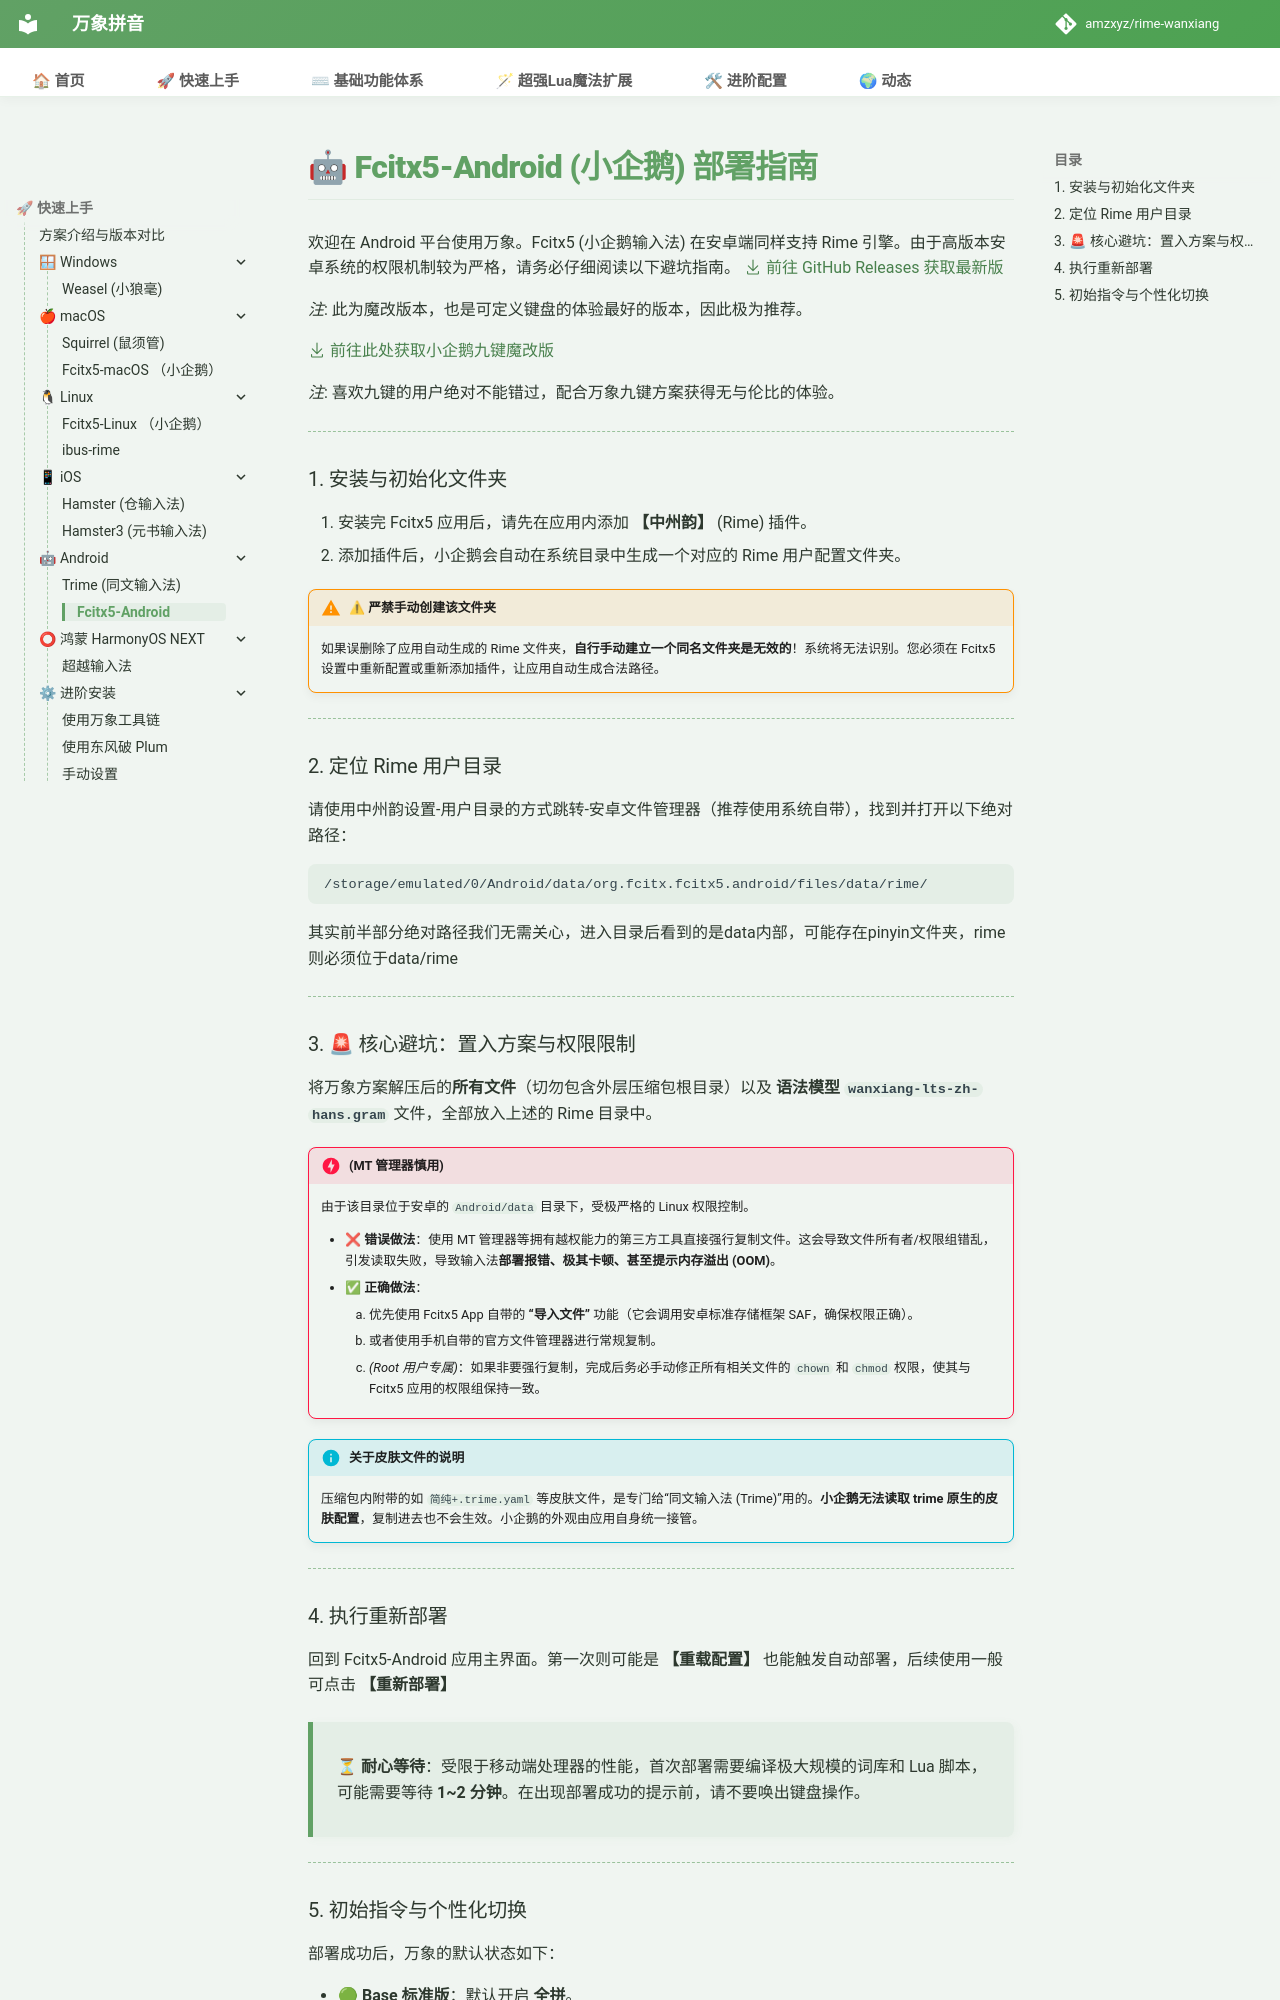

repository: shoudaoshuangpin/rime-wanxiang · page: doc/fcitx5-android/index.html · generator: mkdocs

# 🤖 Fcitx5-Android (小企鹅) 部署指南

欢迎在 Android 平台使用万象。Fcitx5 (小企鹅输入法) 在安卓端同样支持 Rime 引擎。由于高版本安卓系统的权限机制较为严格，请务必仔细阅读以下避坑指南。
[:octicons-download-24: 前往 GitHub Releases 获取最新版](https://github.com/fxliang/fcitx5-android/releases)

*注*: 此为魔改版本，也是可定义键盘的体验最好的版本，因此极为推荐。

[:octicons-download-24: 前往此处获取小企鹅九键魔改版](https://ime.lutrip.com/)

*注*: 喜欢九键的用户绝对不能错过，配合万象九键方案获得无与伦比的体验。

---

### 1. 安装与初始化文件夹

1. 安装完 Fcitx5 应用后，请先在应用内添加 **【中州韵】** (Rime) 插件。
2. 添加插件后，小企鹅会自动在系统目录中生成一个对应的 Rime 用户配置文件夹。

!!! warning "⚠ 严禁手动创建该文件夹"
    如果误删除了应用自动生成的 Rime 文件夹，**自行手动建立一个同名文件夹是无效的**！系统将无法识别。您必须在 Fcitx5 设置中重新配置或重新添加插件，让应用自动生成合法路径。

---

### 2. 定位 Rime 用户目录

请使用中州韵设置-用户目录的方式跳转-安卓文件管理器（推荐使用系统自带），找到并打开以下绝对路径：
```text
/storage/emulated/0/Android/data/org.fcitx.fcitx5.android/files/data/rime/
```
其实前半部分绝对路径我们无需关心，进入目录后看到的是data内部，可能存在pinyin文件夹，rime则必须位于data/rime

---

### 3. 🚨 核心避坑：置入方案与权限限制

将万象方案解压后的**所有文件**（切勿包含外层压缩包根目录）以及 **语法模型 `wanxiang-lts-zh-hans.gram`** 文件，全部放入上述的 Rime 目录中。

!!! danger "(MT 管理器慎用)"
    由于该目录位于安卓的 `Android/data` 目录下，受极严格的 Linux 权限控制。

    * ❌ **错误做法**：使用 MT 管理器等拥有越权能力的第三方工具直接强行复制文件。这会导致文件所有者/权限组错乱，引发读取失败，导致输入法**部署报错、极其卡顿、甚至提示内存溢出 (OOM)**。
    * ✅ **正确做法**：
        1. 优先使用 Fcitx5 App 自带的 **“导入文件”** 功能（它会调用安卓标准存储框架 SAF，确保权限正确）。
        2. 或者使用手机自带的官方文件管理器进行常规复制。
        3. *(Root 用户专属)*：如果非要强行复制，完成后务必手动修正所有相关文件的 `chown` 和 `chmod` 权限，使其与 Fcitx5 应用的权限组保持一致。

!!! info "关于皮肤文件的说明"
    压缩包内附带的如 `简纯+.trime.yaml` 等皮肤文件，是专门给“同文输入法 (Trime)”用的。**小企鹅无法读取 trime 原生的皮肤配置**，复制进去也不会生效。小企鹅的外观由应用自身统一接管。

---
